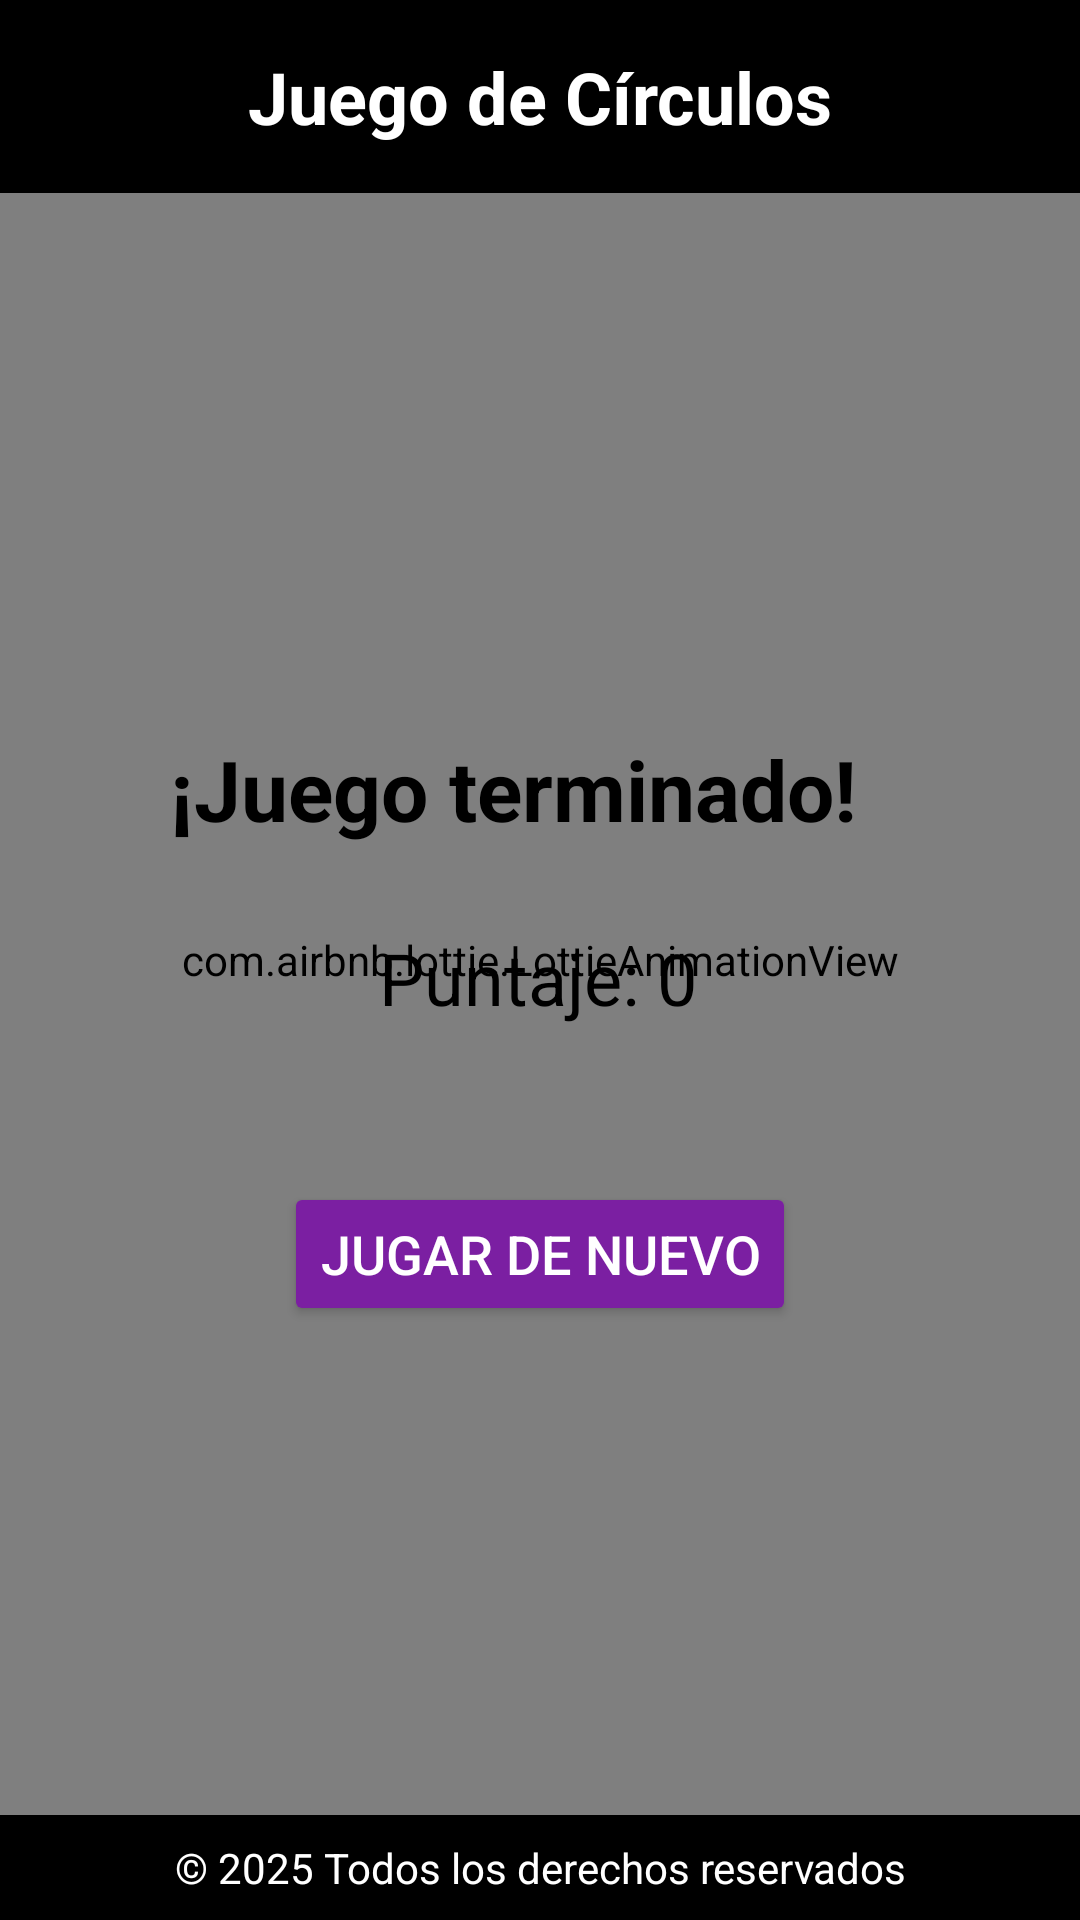

Write the Android layout XML for this screen, with the resource values it uses.
<!-- AndroidManifest.xml: application theme Theme.EjerPrac2_JuegoDeCírculos -->
<!-- res/layout/activity_resultados.xml -->
<?xml version="1.0" encoding="utf-8"?>
<androidx.constraintlayout.widget.ConstraintLayout
    xmlns:android="http://schemas.android.com/apk/res/android"
    xmlns:app="http://schemas.android.com/apk/res-auto"
    android:layout_width="match_parent"
    android:layout_height="match_parent"
    android:background="#FFFFFF">

    
    <com.airbnb.lottie.LottieAnimationView
        android:id="@+id/lottieBackground"
        android:layout_width="match_parent"
        android:layout_height="match_parent"
        app:lottie_rawRes="@raw/animation"
        app:lottie_autoPlay="true"
        app:lottie_loop="true"
        android:scaleType="centerCrop"/>

    
    <TextView
        android:id="@+id/headerText"
        android:layout_width="match_parent"
        android:layout_height="wrap_content"
        android:background="@color/black"
        android:padding="16dp"
        android:text="Juego de Círculos"
        android:textAlignment="center"
        android:textColor="#FFFFFF"
        android:textSize="24sp"
        android:textStyle="bold"
        app:layout_constraintTop_toTopOf="parent" />

    

    
    <TextView
        android:id="@+id/resultadoText"
        android:layout_width="wrap_content"
        android:layout_height="wrap_content"
        android:layout_marginTop="180dp"
        android:text="¡Juego terminado!"
        android:textColor="@color/black"
        android:textSize="28sp"
        android:textStyle="bold"
        app:layout_constraintEnd_toEndOf="parent"
        app:layout_constraintHorizontal_bias="0.433"
        app:layout_constraintStart_toStartOf="parent"
        app:layout_constraintTop_toBottomOf="@id/headerText" />

    

    

    <TextView
        android:id="@+id/puntajeText"
        android:layout_width="wrap_content"
        android:layout_height="wrap_content"
        android:layout_marginTop="28dp"
        android:text="Puntaje: 0"
        android:textColor="@color/black"
        android:textSize="24sp"
        app:layout_constraintEnd_toEndOf="parent"
        app:layout_constraintHorizontal_bias="0.498"
        app:layout_constraintStart_toStartOf="parent"
        app:layout_constraintTop_toBottomOf="@id/resultadoText" />

    <Button
        android:id="@+id/nuevoJuego"
        android:layout_width="wrap_content"
        android:layout_height="wrap_content"
        android:layout_marginTop="52dp"
        android:backgroundTint="#7B1FA2"
        android:text="Jugar de nuevo"
        android:textColor="#FFFFFF"
        android:textSize="18sp"
        app:layout_constraintEnd_toEndOf="parent"
        app:layout_constraintStart_toStartOf="parent"
        app:layout_constraintTop_toBottomOf="@id/puntajeText" />

    <TextView
        android:id="@+id/footerText"
        android:layout_width="match_parent"
        android:layout_height="wrap_content"
        android:background="@color/black"
        android:padding="8dp"
        android:text="© 2025 Todos los derechos reservados"
        android:textAlignment="center"
        android:textColor="#FFFFFF"
        android:textSize="14sp"
        app:layout_constraintBottom_toBottomOf="parent" />

</androidx.constraintlayout.widget.ConstraintLayout>
<!-- resources referenced by this layout -->
<resources>
  <color name="black">#FF000000</color>
  <style name="Theme.EjerPrac2_JuegoDeCírculos" parent="Base.Theme.EjerPrac2_JuegoDeCírculos" />
  <style name="Base.Theme.EjerPrac2_JuegoDeCírculos" parent="Theme.Material3.DayNight.NoActionBar">
          
          
      </style>
</resources>
